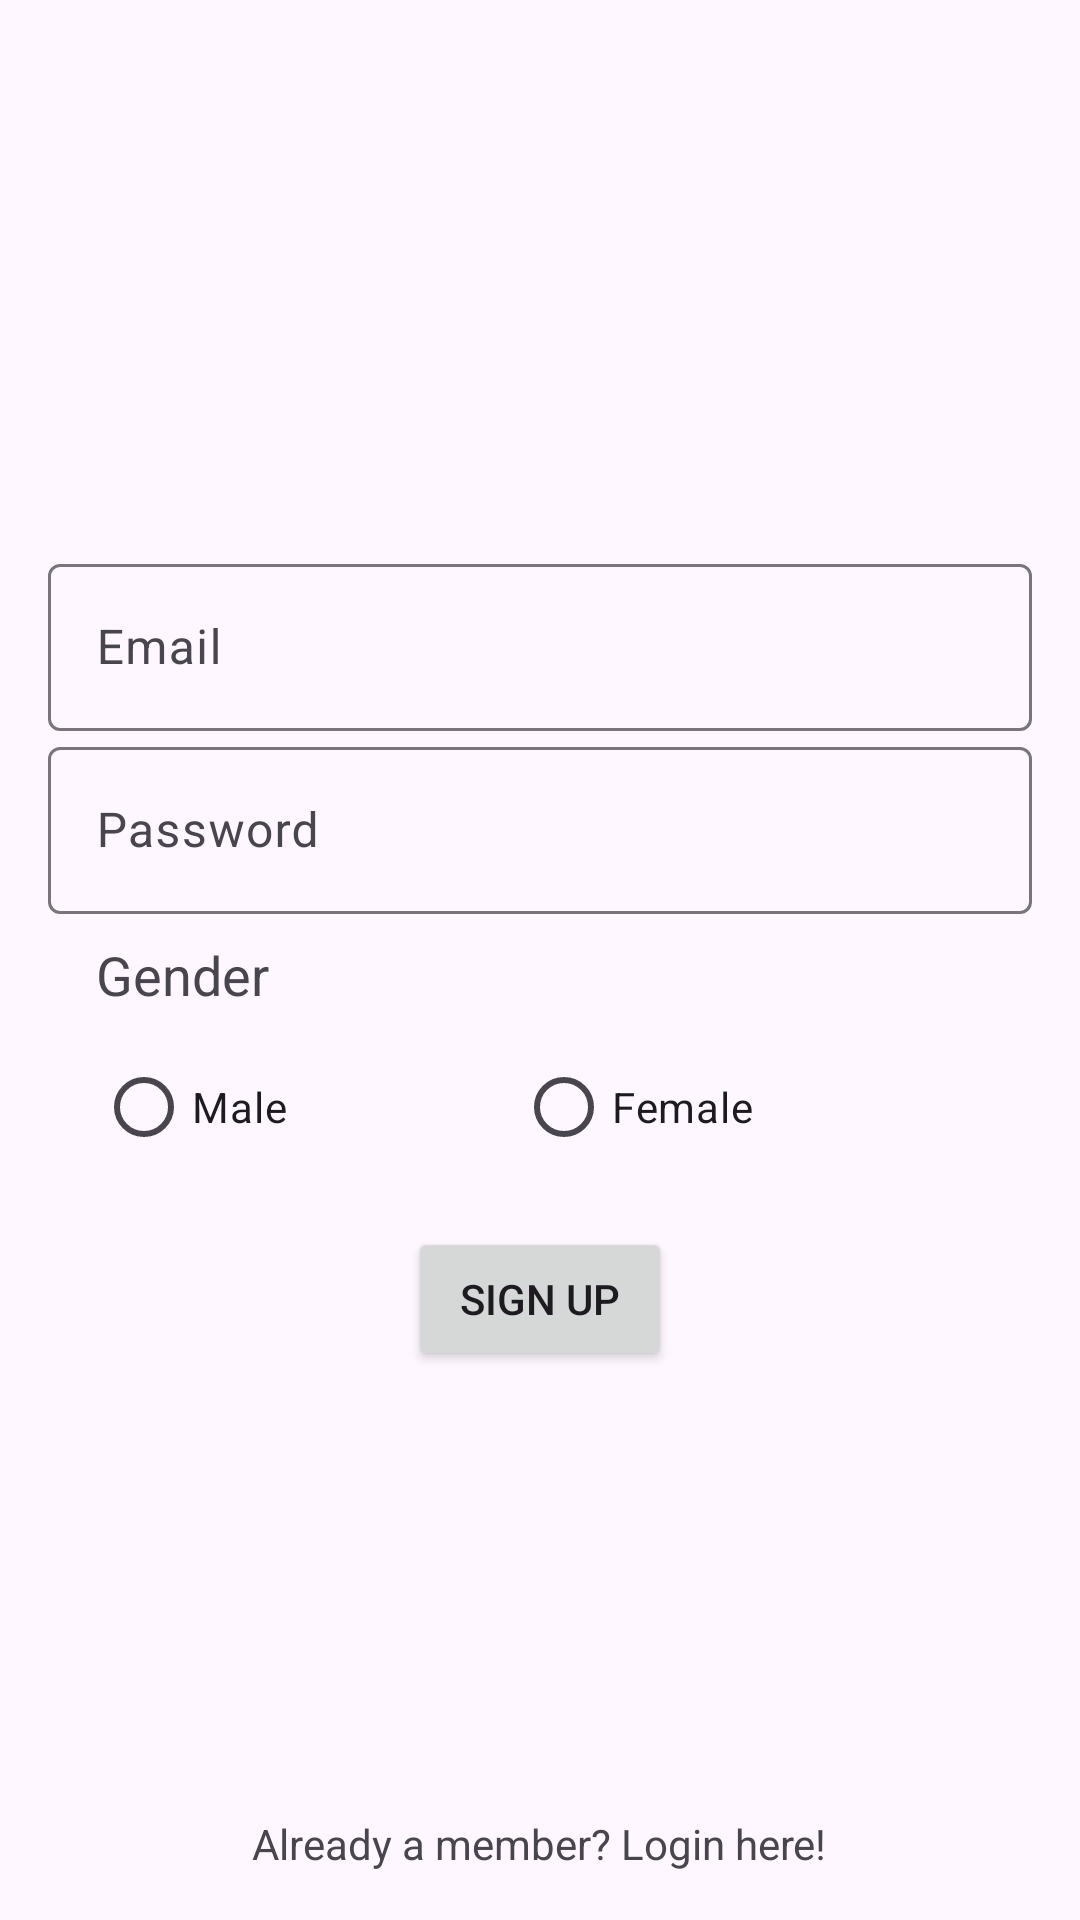

The Android layout XML behind this screen, and the referenced resources:
<!-- AndroidManifest.xml: application theme Theme.Trouvaille -->
<!-- res/layout/activity_signup.xml -->
<?xml version="1.0" encoding="utf-8"?>
<RelativeLayout xmlns:android="http://schemas.android.com/apk/res/android"
    xmlns:app="http://schemas.android.com/apk/res-auto"
    xmlns:tools="http://schemas.android.com/tools"
    android:layout_width="match_parent"
    android:layout_height="match_parent"
    tools:context=".SignupActivity">

    <LinearLayout
        android:layout_width="match_parent"
        android:layout_height="wrap_content"
        android:layout_centerInParent="true"
        android:layout_margin="16dp"
        android:orientation="vertical">

        <com.google.android.material.textfield.TextInputLayout
            style="@style/Widget.Material3.TextInputLayout.OutlinedBox"
            android:layout_width="match_parent"
            android:layout_height="wrap_content"
            android:hint="Email">

            <com.google.android.material.textfield.TextInputEditText
                android:layout_width="match_parent"
                android:layout_height="wrap_content" />

        </com.google.android.material.textfield.TextInputLayout>


        <com.google.android.material.textfield.TextInputLayout
            style="@style/Widget.Material3.TextInputLayout.OutlinedBox"
            android:layout_width="match_parent"
            android:layout_height="wrap_content"
            android:hint="Password">

            <com.google.android.material.textfield.TextInputEditText
                android:layout_width="match_parent"
                android:layout_height="wrap_content"
                android:inputType="textPassword" />

        </com.google.android.material.textfield.TextInputLayout>

        <TextView
            android:layout_width="match_parent"
            android:layout_height="match_parent"
            android:layout_marginHorizontal="16dp"
            android:layout_marginVertical="8dp"
            android:text="Gender"
            android:textSize="18sp" />

        <RadioGroup
            android:layout_width="match_parent"
            android:layout_height="wrap_content"
            android:layout_gravity="center"
            android:layout_marginHorizontal="16dp"
            android:gravity="center"
            android:orientation="horizontal"
            android:weightSum="2">

            <RadioButton
                android:layout_width="wrap_content"
                android:layout_height="wrap_content"
                android:layout_gravity="center"
                android:layout_weight="1"
                android:text="Male" />

            <RadioButton

                android:layout_width="wrap_content"
                android:layout_height="wrap_content"
                android:layout_gravity="center"
                android:layout_weight="1"
                android:text="Female" />
        </RadioGroup>


        <Button
            android:id="@+id/dummy_signup"
            android:layout_width="wrap_content"
            android:layout_height="wrap_content"
            android:layout_gravity="center"
            android:layout_marginTop="16dp"
            android:text="Sign up" />

    </LinearLayout>

    <TextView
        android:id="@+id/already_a_member"
        android:layout_width="wrap_content"
        android:layout_height="wrap_content"
        android:layout_alignParentBottom="true"
        android:layout_centerHorizontal="true"
        android:layout_marginBottom="16dp"
        android:text="Already a member? Login here!" />

</RelativeLayout>
<!-- resources referenced by this layout -->
<resources>
  <style name="Theme.Trouvaille" parent="Theme.Material3.DayNight.NoActionBar">
          
          <item name="colorPrimary">@color/purple_500</item>
          <item name="colorPrimaryVariant">@color/purple_700</item>
          <item name="colorOnPrimary">@color/white</item>
          
          <item name="colorSecondary">@color/teal_200</item>
          <item name="colorSecondaryVariant">@color/teal_700</item>
          <item name="colorOnSecondary">@color/black</item>
          
          <item name="android:statusBarColor" tools:targetApi="l">?attr/colorPrimaryVariant</item>
          
      </style>
  <color name="purple_500">#ff6750a4</color>
  <color name="purple_700">#ff6750a4</color>
  <color name="white">#FFFFFFFF</color>
  <color name="teal_200">#ff625b71</color>
  <color name="teal_700">#FF018786</color>
  <color name="black">#FF000000</color>
</resources>
